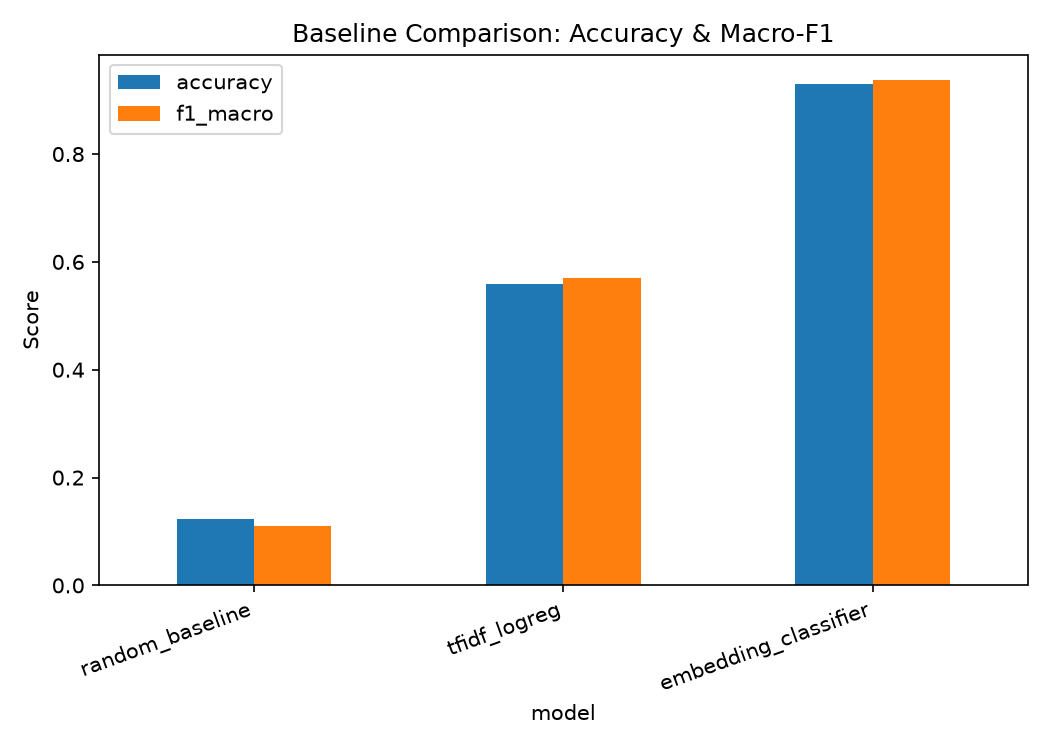

Values plotted in this chart, from the file beside it:
model, accuracy, precision_macro, recall_macro, f1_macro
random_baseline, 0.1238, 0.1111, 0.1112, 0.1106
tfidf_logreg, 0.5594, 0.5762, 0.5676, 0.5702
embedding_classifier, 0.9307, 0.9476, 0.9308, 0.9377
